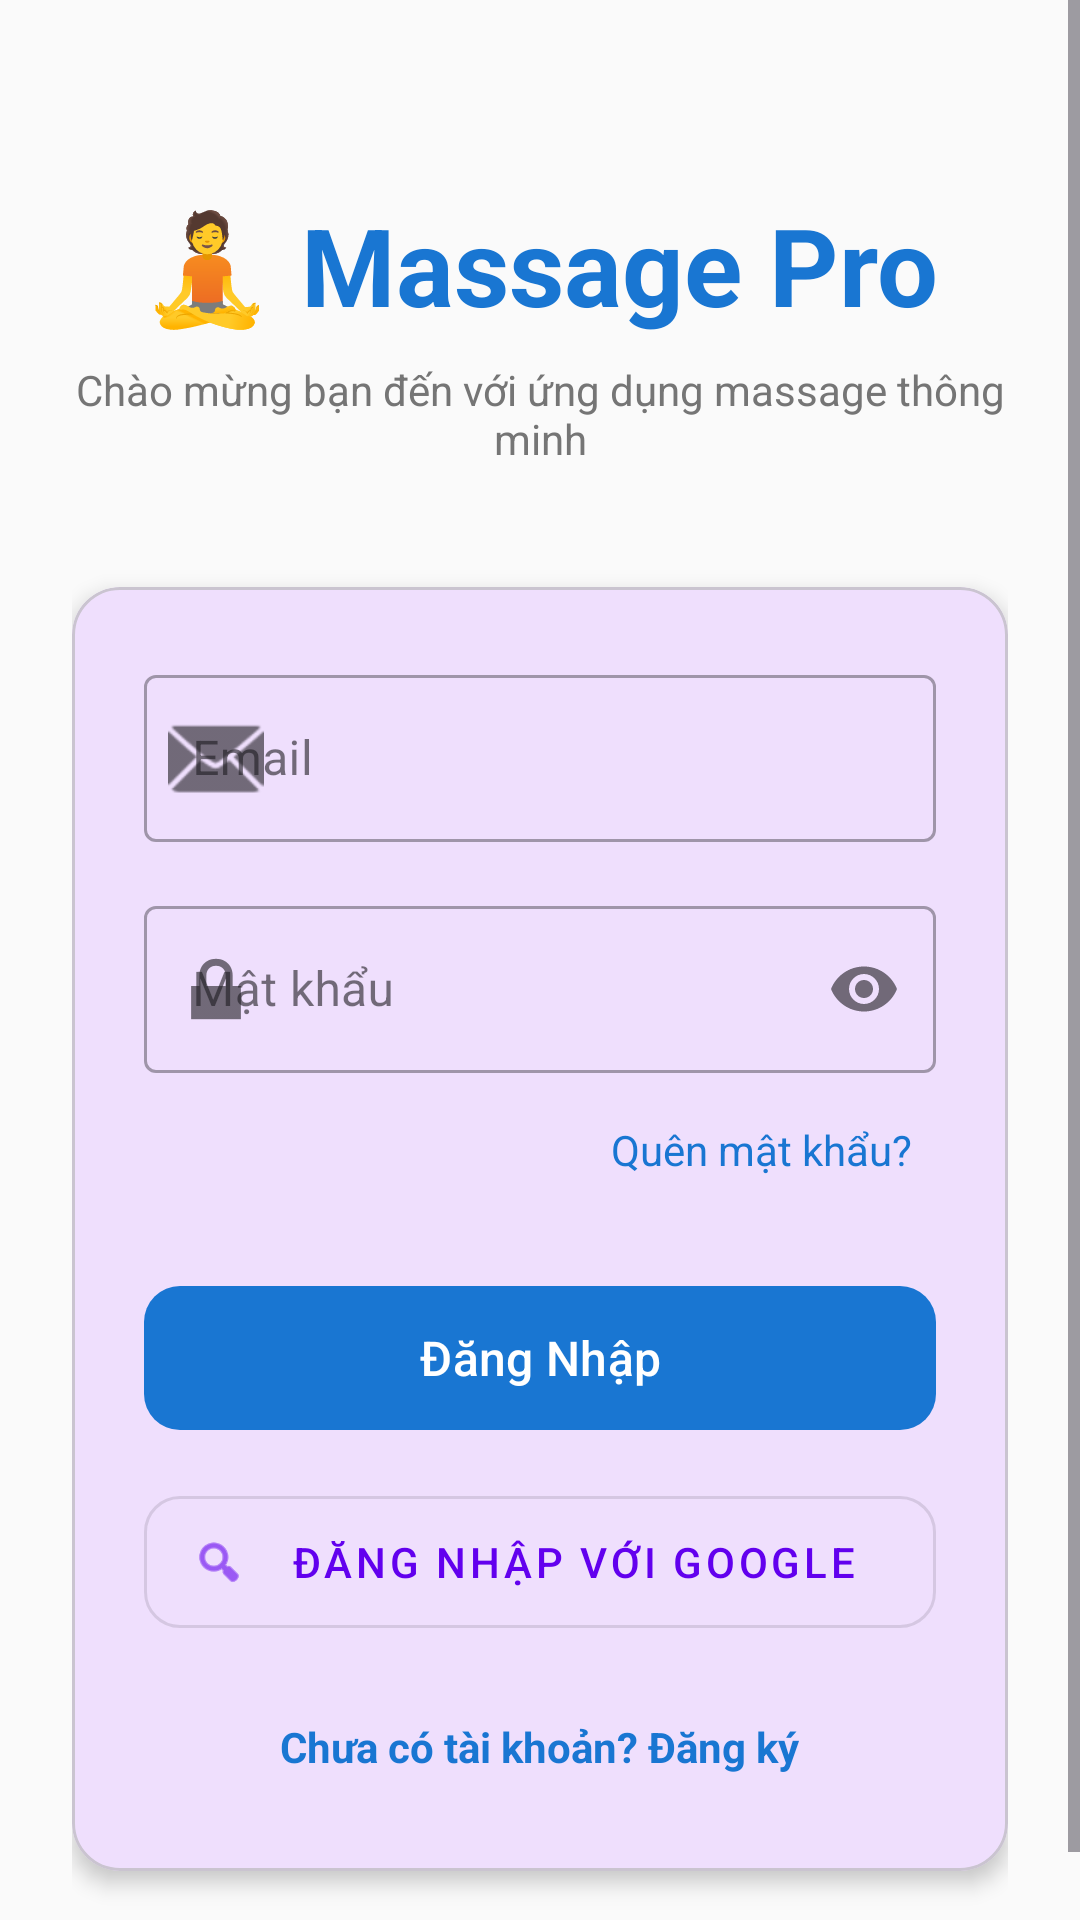

The Android layout XML behind this screen, and the referenced resources:
<!-- AndroidManifest.xml: activity theme Theme.MyApplication -->
<!-- res/layout/activity_login.xml -->
<?xml version="1.0" encoding="utf-8"?>
<ScrollView xmlns:android="http://schemas.android.com/apk/res/android"
    xmlns:app="http://schemas.android.com/apk/res-auto"
    android:layout_width="match_parent"
    android:layout_height="match_parent"
    android:background="#FAFAFA"
    android:fillViewport="true">

    <LinearLayout
        android:layout_width="match_parent"
        android:layout_height="wrap_content"
        android:orientation="vertical"
        android:padding="24dp"
        android:gravity="center">

        
        <TextView
            android:layout_width="wrap_content"
            android:layout_height="wrap_content"
            android:text="🧘 Massage Pro"
            android:textSize="36sp"
            android:textStyle="bold"
            android:textColor="#1976D2"
            android:layout_marginTop="40dp"
            android:layout_marginBottom="8dp" />

        <TextView
            android:layout_width="wrap_content"
            android:layout_height="wrap_content"
            android:text="Chào mừng bạn đến với ứng dụng massage thông minh"
            android:textSize="14sp"
            android:textColor="#757575"
            android:gravity="center"
            android:layout_marginBottom="40dp" />

        
        <com.google.android.material.card.MaterialCardView
            android:layout_width="match_parent"
            android:layout_height="wrap_content"
            app:cardCornerRadius="16dp"
            app:cardElevation="4dp"
            android:layout_marginBottom="16dp">

            <LinearLayout
                android:layout_width="match_parent"
                android:layout_height="wrap_content"
                android:orientation="vertical"
                android:padding="24dp">

                
                <com.google.android.material.textfield.TextInputLayout
                    android:layout_width="match_parent"
                    android:layout_height="wrap_content"
                    android:hint="Email"
                    app:startIconDrawable="@android:drawable/ic_dialog_email"
                    style="@style/Widget.MaterialComponents.TextInputLayout.OutlinedBox">

                    <com.google.android.material.textfield.TextInputEditText
                        android:id="@+id/edtEmail"
                        android:layout_width="match_parent"
                        android:layout_height="wrap_content"
                        android:inputType="textEmailAddress" />
                </com.google.android.material.textfield.TextInputLayout>

                
                <com.google.android.material.textfield.TextInputLayout
                    android:layout_width="match_parent"
                    android:layout_height="wrap_content"
                    android:layout_marginTop="16dp"
                    android:hint="Mật khẩu"
                    app:startIconDrawable="@android:drawable/ic_lock_lock"
                    app:endIconMode="password_toggle"
                    style="@style/Widget.MaterialComponents.TextInputLayout.OutlinedBox">

                    <com.google.android.material.textfield.TextInputEditText
                        android:id="@+id/edtPassword"
                        android:layout_width="match_parent"
                        android:layout_height="wrap_content"
                        android:inputType="textPassword" />
                </com.google.android.material.textfield.TextInputLayout>

                
                <LinearLayout
                    android:id="@+id/layoutRegisterFields"
                    android:layout_width="match_parent"
                    android:layout_height="wrap_content"
                    android:orientation="vertical"
                    android:visibility="gone">

                    
                    <com.google.android.material.textfield.TextInputLayout
                        android:layout_width="match_parent"
                        android:layout_height="wrap_content"
                        android:layout_marginTop="16dp"
                        android:hint="Họ và tên"
                        app:startIconDrawable="@android:drawable/ic_menu_myplaces"
                        style="@style/Widget.MaterialComponents.TextInputLayout.OutlinedBox">

                        <com.google.android.material.textfield.TextInputEditText
                            android:id="@+id/edtName"
                            android:layout_width="match_parent"
                            android:layout_height="wrap_content"
                            android:inputType="textPersonName" />
                    </com.google.android.material.textfield.TextInputLayout>

                    
                    <LinearLayout
                        android:layout_width="match_parent"
                        android:layout_height="wrap_content"
                        android:orientation="horizontal"
                        android:layout_marginTop="16dp">

                        <com.google.android.material.textfield.TextInputLayout
                            android:layout_width="0dp"
                            android:layout_height="wrap_content"
                            android:layout_weight="1"
                            android:layout_marginEnd="8dp"
                            android:hint="Tuổi"
                            style="@style/Widget.MaterialComponents.TextInputLayout.OutlinedBox">

                            <com.google.android.material.textfield.TextInputEditText
                                android:id="@+id/edtAge"
                                android:layout_width="match_parent"
                                android:layout_height="wrap_content"
                                android:inputType="number" />
                        </com.google.android.material.textfield.TextInputLayout>

                        <com.google.android.material.textfield.TextInputLayout
                            android:layout_width="0dp"
                            android:layout_height="wrap_content"
                            android:layout_weight="1"
                            android:layout_marginStart="4dp"
                            android:layout_marginEnd="4dp"
                            android:hint="Cân nặng (kg)"
                            style="@style/Widget.MaterialComponents.TextInputLayout.OutlinedBox">

                            <com.google.android.material.textfield.TextInputEditText
                                android:id="@+id/edtWeight"
                                android:layout_width="match_parent"
                                android:layout_height="wrap_content"
                                android:inputType="numberDecimal" />
                        </com.google.android.material.textfield.TextInputLayout>

                        <com.google.android.material.textfield.TextInputLayout
                            android:layout_width="0dp"
                            android:layout_height="wrap_content"
                            android:layout_weight="1"
                            android:layout_marginStart="8dp"
                            android:hint="Chiều cao (cm)"
                            style="@style/Widget.MaterialComponents.TextInputLayout.OutlinedBox">

                            <com.google.android.material.textfield.TextInputEditText
                                android:id="@+id/edtHeight"
                                android:layout_width="match_parent"
                                android:layout_height="wrap_content"
                                android:inputType="numberDecimal" />
                        </com.google.android.material.textfield.TextInputLayout>
                    </LinearLayout>
                </LinearLayout>

                
                <com.google.android.material.textview.MaterialTextView
                    android:id="@+id/btnForgotPassword"
                    android:layout_width="wrap_content"
                    android:layout_height="wrap_content"
                    android:layout_gravity="end"
                    android:layout_marginTop="8dp"
                    android:text="Quên mật khẩu?"
                    android:textColor="#1976D2"
                    android:textSize="14sp"
                    android:padding="8dp" />

                
                <com.google.android.material.button.MaterialButton
                    android:id="@+id/btnLogin"
                    android:layout_width="match_parent"
                    android:layout_height="56dp"
                    android:layout_marginTop="24dp"
                    android:text="Đăng Nhập"
                    android:textSize="16sp"
                    app:cornerRadius="12dp"
                    app:backgroundTint="#1976D2" />

                
                <com.google.android.material.button.MaterialButton
                    android:id="@+id/btnRegister"
                    android:layout_width="match_parent"
                    android:layout_height="56dp"
                    android:layout_marginTop="8dp"
                    android:text="Đăng Ký"
                    android:textSize="16sp"
                    app:cornerRadius="12dp"
                    app:backgroundTint="#388E3C"
                    android:visibility="gone" />

                
                <com.google.android.material.button.MaterialButton
                    android:id="@+id/btnGoogleSignIn"
                    style="@style/Widget.MaterialComponents.Button.OutlinedButton"
                    android:layout_width="match_parent"
                    android:layout_height="56dp"
                    android:layout_marginTop="12dp"
                    android:text="Đăng nhập với Google"
                    android:textSize="14sp"
                    app:icon="@android:drawable/ic_menu_search"
                    app:cornerRadius="12dp" />

                
                <com.google.android.material.textview.MaterialTextView
                    android:id="@+id/btnToggleMode"
                    android:layout_width="wrap_content"
                    android:layout_height="wrap_content"
                    android:layout_gravity="center"
                    android:layout_marginTop="16dp"
                    android:text="Chưa có tài khoản? Đăng ký"
                    android:textColor="#1976D2"
                    android:textStyle="bold"
                    android:textSize="14sp"
                    android:padding="8dp" />
            </LinearLayout>
        </com.google.android.material.card.MaterialCardView>

        
        <FrameLayout
            android:id="@+id/loadingView"
            android:layout_width="match_parent"
            android:layout_height="match_parent"
            android:background="#80FFFFFF"
            android:visibility="gone"
            android:clickable="true">

            <ProgressBar
                android:layout_width="wrap_content"
                android:layout_height="wrap_content"
                android:layout_gravity="center" />
        </FrameLayout>
    </LinearLayout>
</ScrollView>
<!-- resources referenced by this layout -->
<resources>
  <style name="Theme.MyApplication" parent="Theme.Material3.DayNight.NoActionBar">
          
          <item name="colorPrimary">@color/purple_500</item>
          <item name="colorSecondary">@color/teal_200</item>
          <item name="android:statusBarColor">?attr/colorPrimary</item>
          
          <item name="android:windowLightStatusBar">true</item>
      </style>
  <color name="purple_500">#FF6200EE</color>
  <color name="teal_200">#FF03DAC5</color>
</resources>
